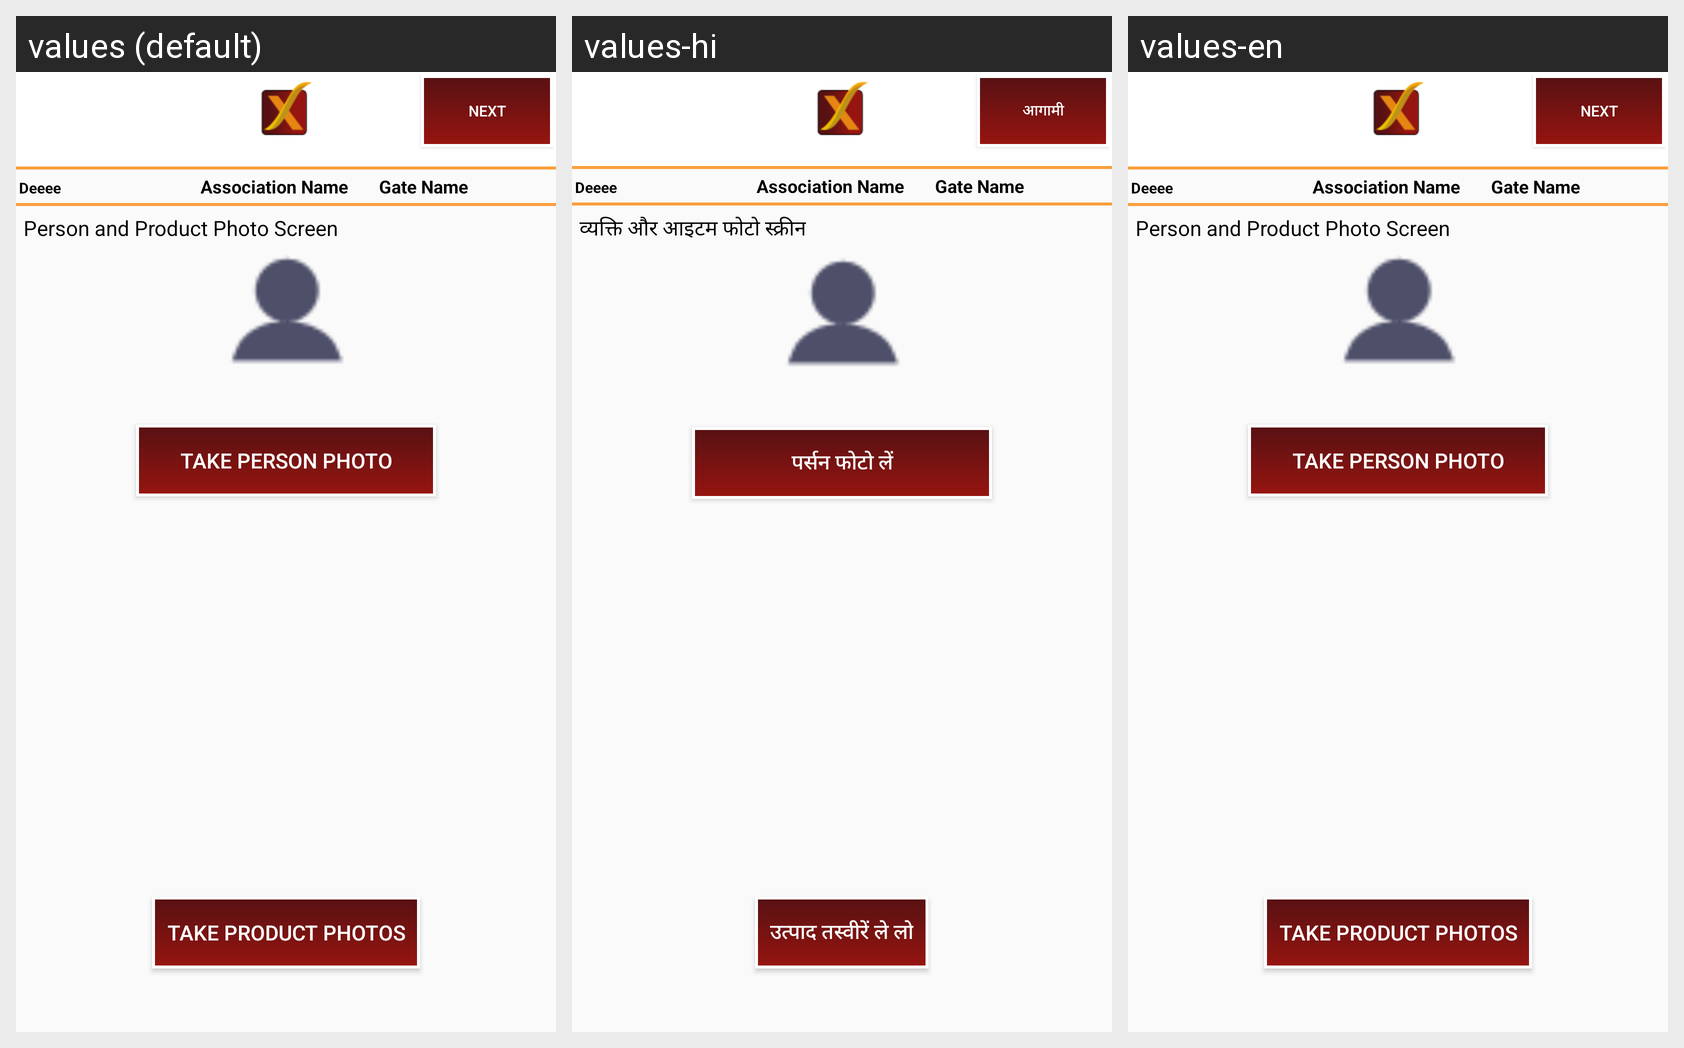

Here is an Android app screen in its default locale and in the app's own translations. Write out the translated-string differences for the strings that appear on this screen.
Android screen res/layout/add_car_fragment.xml rendered under 3 locales, left to right: values (default), values-hi, values-en. Device: Nexus 5 (rendered at 1080×1920; each locale shown at half size, 540×960, under a caption strip naming it); theme AppTheme.
Strings drawn on this screen, with the default value and each locale's value (text and hints the layout hard-codes, and strings that could not be matched under every locale, appear in the picture but are not listed):

next
  values: Next
  values-hi: आगामी
  values-en: Next

textpersonanditemphoto
  values: Person and Product Photo Screen
  values-hi: व्यक्ति और आइटम फोटो स्क्रीन
  values-en: Person and Product Photo Screen

texttakepersonphoto
  values: Take Person Photo
  values-hi: पर्सन फोटो लें
  values-en: Take Person Photo

texttakeproductphoto
  values: Take Product Photos
  values-hi: उत्पाद तस्वीरें ले लो
  values-en: Take Product Photos
